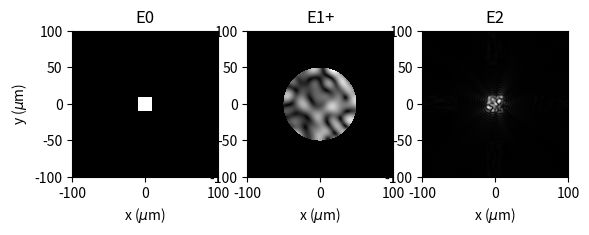

This chart was generated by the following Python code:
"""
Created on Wed Aug 27 16:43:01 2020

Propagates a field throught a lens using considering the lens 
as a quadratic phase mask

[redacted]
"""

import numpy as np
from numpy import pi, exp, sqrt
from numpy.fft import fft2, ifft2, ifftshift,fftshift
import matplotlib.pyplot as plt

def D(X, Y, z, wavelength, n):
    """Kernel for Rayleight-Sommerfield propagation. 

    Parameters:
        X (numpy.array): positions x
        Y (numpy.array): positions y
        wavelength (float): wavelength of incident fields
        z (float): distance for propagation
        n (float): refraction index of background
        
    Returns:
        complex np.array: free space propagator    

    """
    
    k = n / wavelength
    r = sqrt(X**2 + Y**2 + z**2)
    return - 1.j*k*z/r * exp(1.j * 2*pi*k*r)/r * ( 1 - 1 /(1.j*2*pi*k*r) )

def show_fields( fields, titles, kind = 'intensity', extent = (-50,50,-50,50) ):
    """ Shows fields with matplotlib """
    
    _fig, axs = plt.subplots(1,len(fields))
    
    for idx, E in enumerate(fields):
        
        if kind == 'real':
            data_to_show  = np.real(E) # Real part
        elif kind == 'phase':
            data_to_show  = np.angle(E) # Phase
        elif kind == 'intensity':     
            data_to_show  = np.abs(E)**2 # Intensity
        else:   
            data_to_show  = np.abs(E) # Magnitude
        
        axs[idx].imshow(data_to_show, interpolation='none',
                        cmap='gray',
                        origin='lower',
                        extent = extent,
                        vmin = 0,
                        vmax = None
                        )
        ylabel = 'y ($\mu$m)' if idx== 0 else None
        axs[idx].set(xlabel = 'x ($\mu$m)',
                     ylabel = ylabel,
                     title = titles[idx],
                     ) 
    plt.show()


# %% define space constants
um = 1.0
      
n = 1
wavelength = 0.532 * um 
z1 = 600 * um
z2 = 600 * um 

k = n / wavelength

Nsamples = 1024 # number of pixels
L = 200 * um # extent of the xy space
x = y = np.linspace(-L/2, +L/2, Nsamples)
X, Y = np.meshgrid(x,y)


# %% create a incoherent field E0 and a mask
weight = 1.0
random_phases = np.random.random([Nsamples, Nsamples])*weight
print(random_phases)
E0 = np.exp(1.j*2*pi*random_phases)
side = 20.0 * um
indexes = (np.abs(X)>side/2) | (np.abs(Y)>side/2)
E0[indexes] = 0

# %% calculate the first free space propagator
D1 = D(X, Y, z1, wavelength, n)

# %%calculate E1_minus, the field just before the lens
E1_minus = ifftshift( ifft2 (fft2(ifftshift(E0)) * fft2(ifftshift(D1)) ) )

# %%calculate E1_plus, the field just after the lens
f = 300 *um
lens = np.exp(-1.j * 2 * pi * k * ((X**2 / (2 * f)) + Y**2 / (2 * f)))
# create a pupil for the lens
radius = 50
indexes = (X**2+Y**2) > radius**2
lens[indexes] = 0.0

E1_plus = E1_minus * lens 

# %% calculate the second free space propagator
D2 = D(X, Y, z2, wavelength, n)

# %% calculate E2, the field at z1+z2  
E2 = ifftshift( ifft2 (fft2(E1_plus) * fft2(D2) ) )

#%% show the fields as intensity, phase or real part
plt.rcParams['figure.dpi'] = 300
show_fields(fields = (E0,E1_plus,E2),
            titles = ('E0','E1+','E2'),
            kind = 'abs',
            extent = (-L/2, +L/2, -L/2, +L/2)
            )